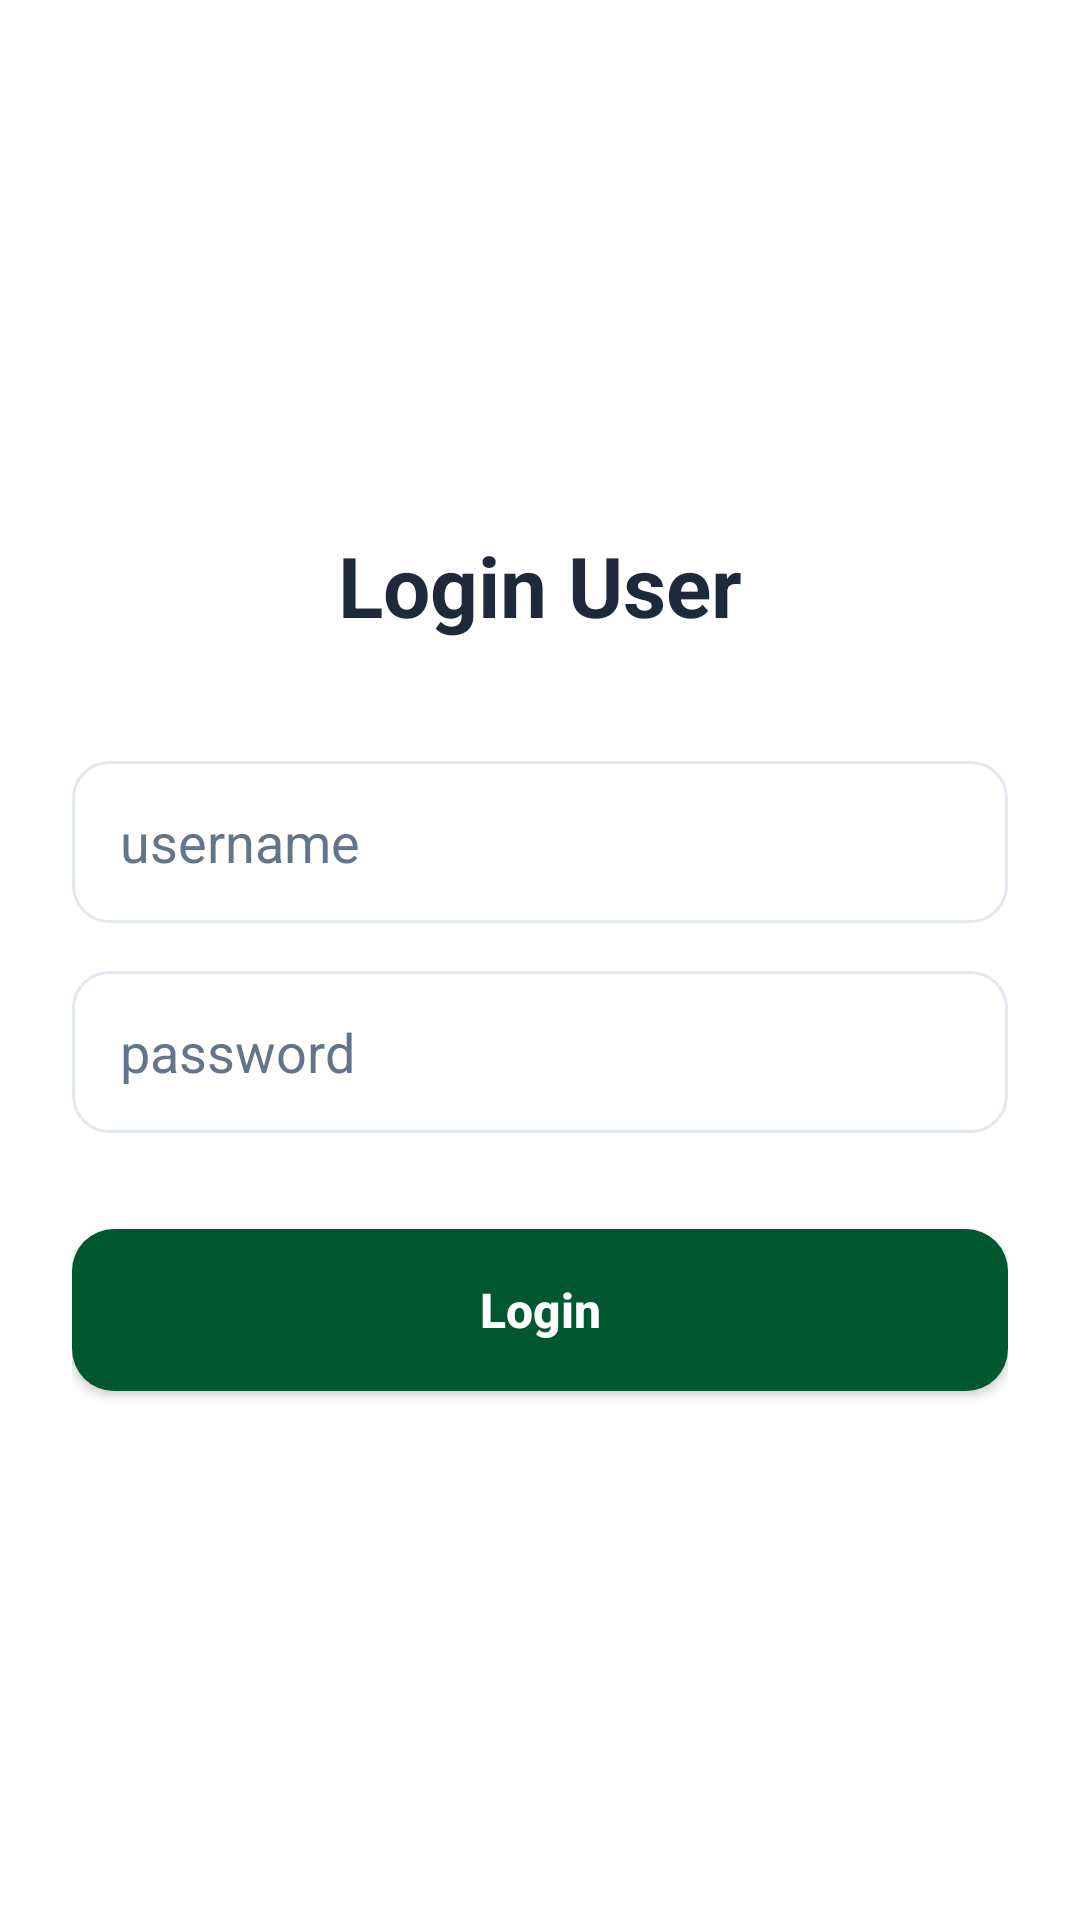

This screen was rendered from an Android layout file. Write that file and the resources it references.
<!-- AndroidManifest.xml: application theme Theme.Nyemil_kuy -->
<!-- res/layout/activity_login.xml -->
<?xml version="1.0" encoding="utf-8"?>

<LinearLayout xmlns:android="http://schemas.android.com/apk/res/android"
    xmlns:app="http://schemas.android.com/apk/res-auto"
    android:layout_width="match_parent"
    android:layout_height="match_parent"
    android:background="@color/bg_light"
    android:orientation="vertical"
    android:gravity="center"
    android:padding="@dimen/margin_large">

    <TextView
        android:layout_width="wrap_content"
        android:layout_height="wrap_content"
        android:text="Login User"
        android:textColor="@color/text_dark"
        android:textSize="28sp"
        android:textStyle="bold"
        android:layout_marginBottom="40dp" />

    <EditText
        android:id="@+id/etUsername"
        android:layout_width="match_parent"
        android:layout_height="@dimen/button_height"
        android:background="@drawable/bg_input_light"
        android:hint="username"
        android:textColorHint="@color/text_muted"
        android:textColor="@color/text_dark"
        android:paddingHorizontal="16dp"
        android:layout_marginBottom="16dp" />

    <EditText
        android:id="@+id/etPassword"
        android:layout_width="match_parent"
        android:layout_height="@dimen/button_height"
        android:background="@drawable/bg_input_light"
        android:hint="password"
        android:inputType="textPassword"
        android:textColorHint="@color/text_muted"
        android:textColor="@color/text_dark"
        android:paddingHorizontal="16dp"
        android:layout_marginBottom="32dp" />

    <Button
        android:id="@+id/btnLoginSubmit"
        android:layout_width="match_parent"
        android:layout_height="@dimen/button_height"
        android:background="@drawable/bg_button_green"
        android:text="Login"
        android:textAllCaps="false"
        android:textColor="@color/card_white"
        android:textSize="@dimen/text_price"
        android:textStyle="bold"
        app:backgroundTint="@null" />
</LinearLayout>
<!-- resources referenced by this layout -->
<resources>
  <color name="bg_light">#FFFFFF</color>
  <color name="card_white">#FFFFFF</color>
  <color name="text_dark">#1E293B</color>
  <color name="text_muted">#64748B</color>
  <dimen name="button_height">54dp</dimen>
  <dimen name="margin_large">24dp</dimen>
  <dimen name="text_price">16sp</dimen>
  <!-- drawable bg_button_green (drawable) -->
  <?xml version="1.0" encoding="utf-8"?>
  
  <shape xmlns:android="http://schemas.android.com/apk/res/android">
      <solid android:color="@color/primary_green" />
      <corners android:radius="@dimen/radius_button" />
  </shape>
  <!-- drawable bg_input_light (drawable) -->
  <?xml version="1.0" encoding="utf-8"?>
  
  <shape xmlns:android="http://schemas.android.com/apk/res/android">
      <solid android:color="@color/card_white" />
      <corners android:radius="12dp" />
      <stroke android:width="1dp" android:color="@color/divider_color" />
  </shape>
  <style name="Theme.Nyemil_kuy" parent="Base.Theme.Nyemil_kuy" />
  <color name="primary_green">#005830</color>
  <dimen name="radius_button">14dp</dimen>
  <color name="divider_color">#E2E8F0</color>
  <style name="Base.Theme.Nyemil_kuy" parent="Theme.Material3.DayNight.NoActionBar">
          
          
      </style>
</resources>
